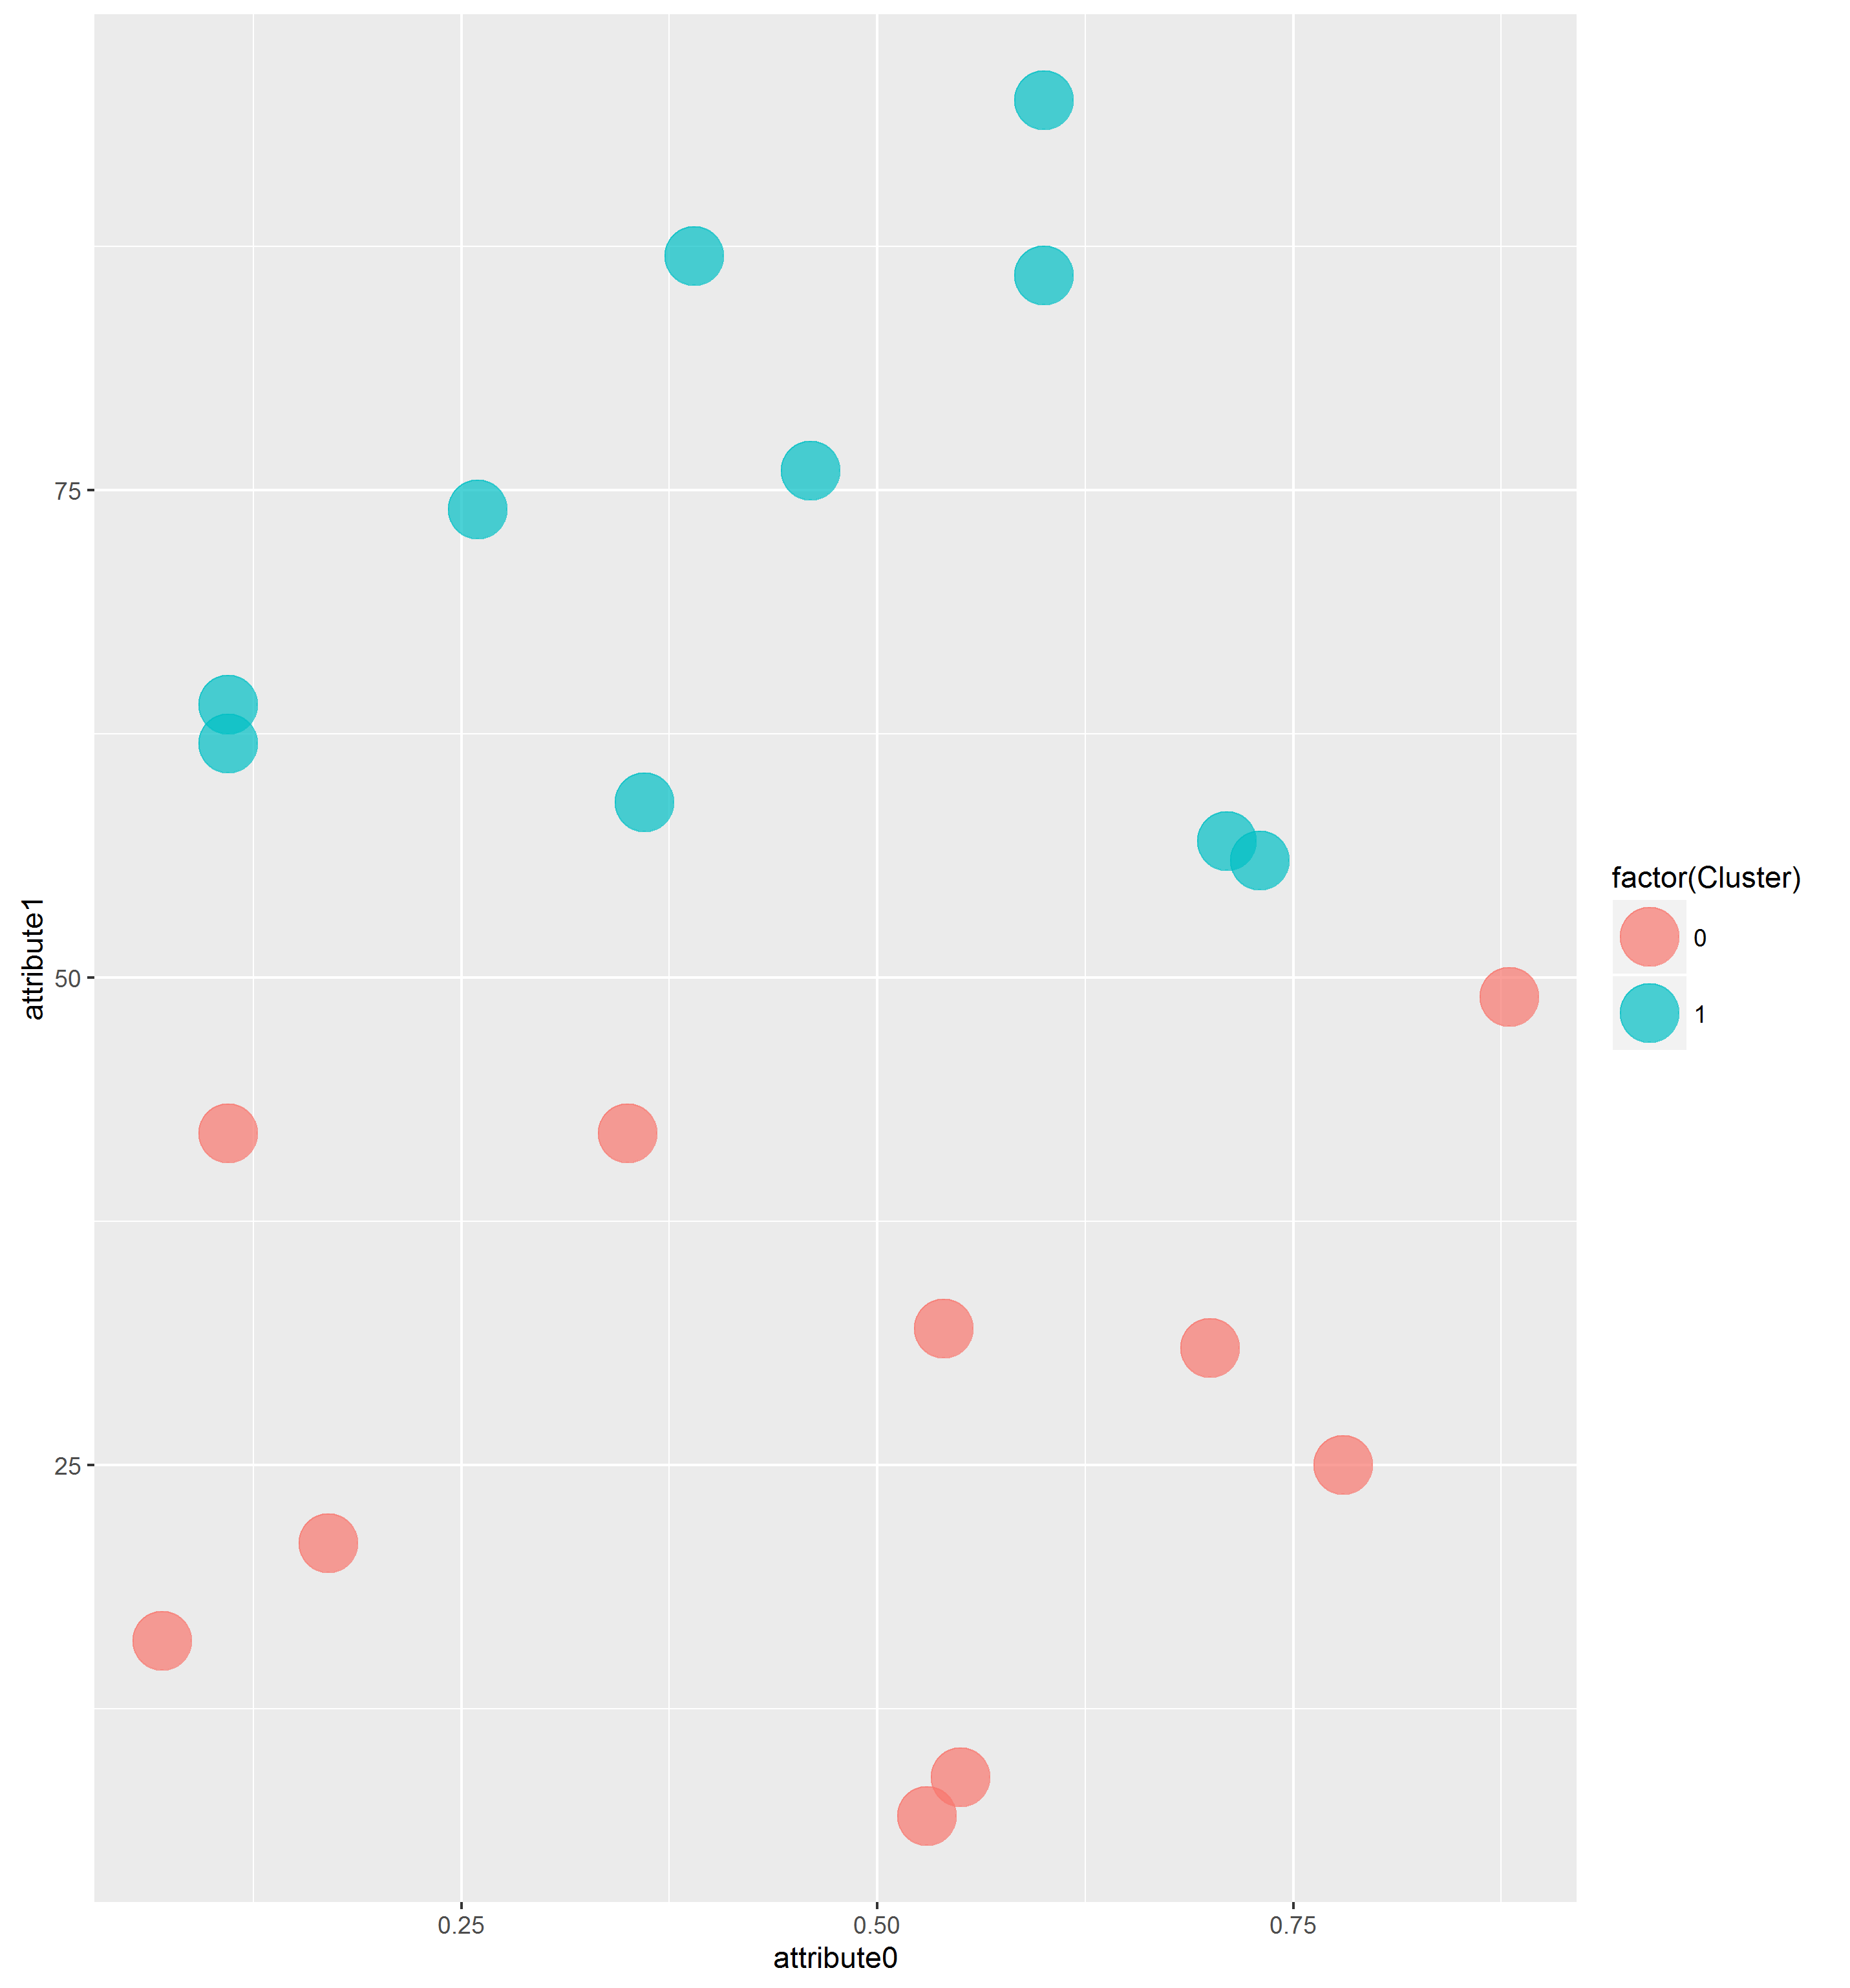

Values plotted in this chart, from the file beside it:
attribute0, attribute1, Cluster
0.73, 56.0, 1
0.35, 42.0, 0
0.11, 64.0, 1
0.07, 16.0, 0
0.6, 95.0, 1
0.78, 25.0, 0
0.55, 9.0, 0
0.26, 74.0, 1
0.88, 49.0, 0
0.54, 32.0, 0
0.17, 21.0, 0
0.71, 57.0, 1
0.11, 62.0, 1
0.7, 31.0, 0
0.36, 59.0, 1
0.39, 87.0, 1
0.53, 7.0, 0
0.6, 86.0, 1
0.46, 76.0, 1
0.11, 42.0, 0
